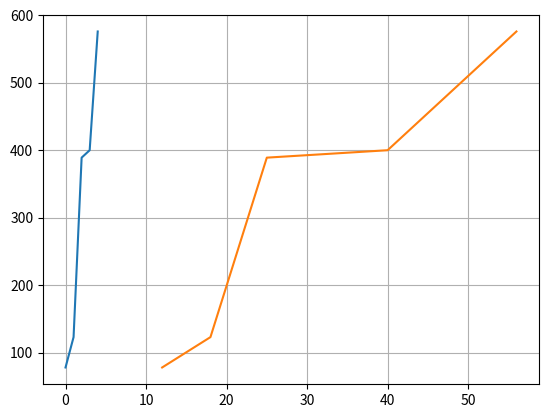
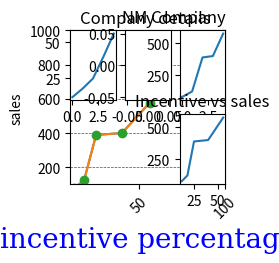

The matplotlib source for these figures, in order:
from matplotlib import pyplot as plt
import numpy as np

y = np.array([78,123,389,400,576])
plt.plot(y)
plt.show()

x = np.array([12,18,25,40,56])
plt.grid()
plt.plot(x, y)
plt.show()

fig = plt.figure(figsize=(2,2))
plt.plot(x, y)
plt.show()

plt.plot(x, y)
plt.xlim(10,100)
plt.ylim(100,1000)
plt.show()

plt.plot(x, y, 'o')
plt.title("NM Company",loc = 'right')
plt.xlabel("incentive percentage", fontdict = {'family':'serif','color':'blue','size':20})
plt.ylabel("sales")
plt.xticks(rotation=45)
plt.show()

plt.grid(axis = 'y',color = 'green', linestyle = '--', linewidth = 0.5)
plt.plot(x) # plt.clf()
plt.plot(y)
plt.show()
plt.savefig("./chart.png")

plt.subplot(2, 3, 1)
plt.plot(x)

plt.subplot(2, 3, 2)
plt.plot()

plt.subplot(2, 3, 3)
plt.plot(y)

plt.subplot(2, 3, 6)
plt.plot(x,y)
plt.title('Incentive vs sales')

plt.suptitle("Company details")
plt.show()

